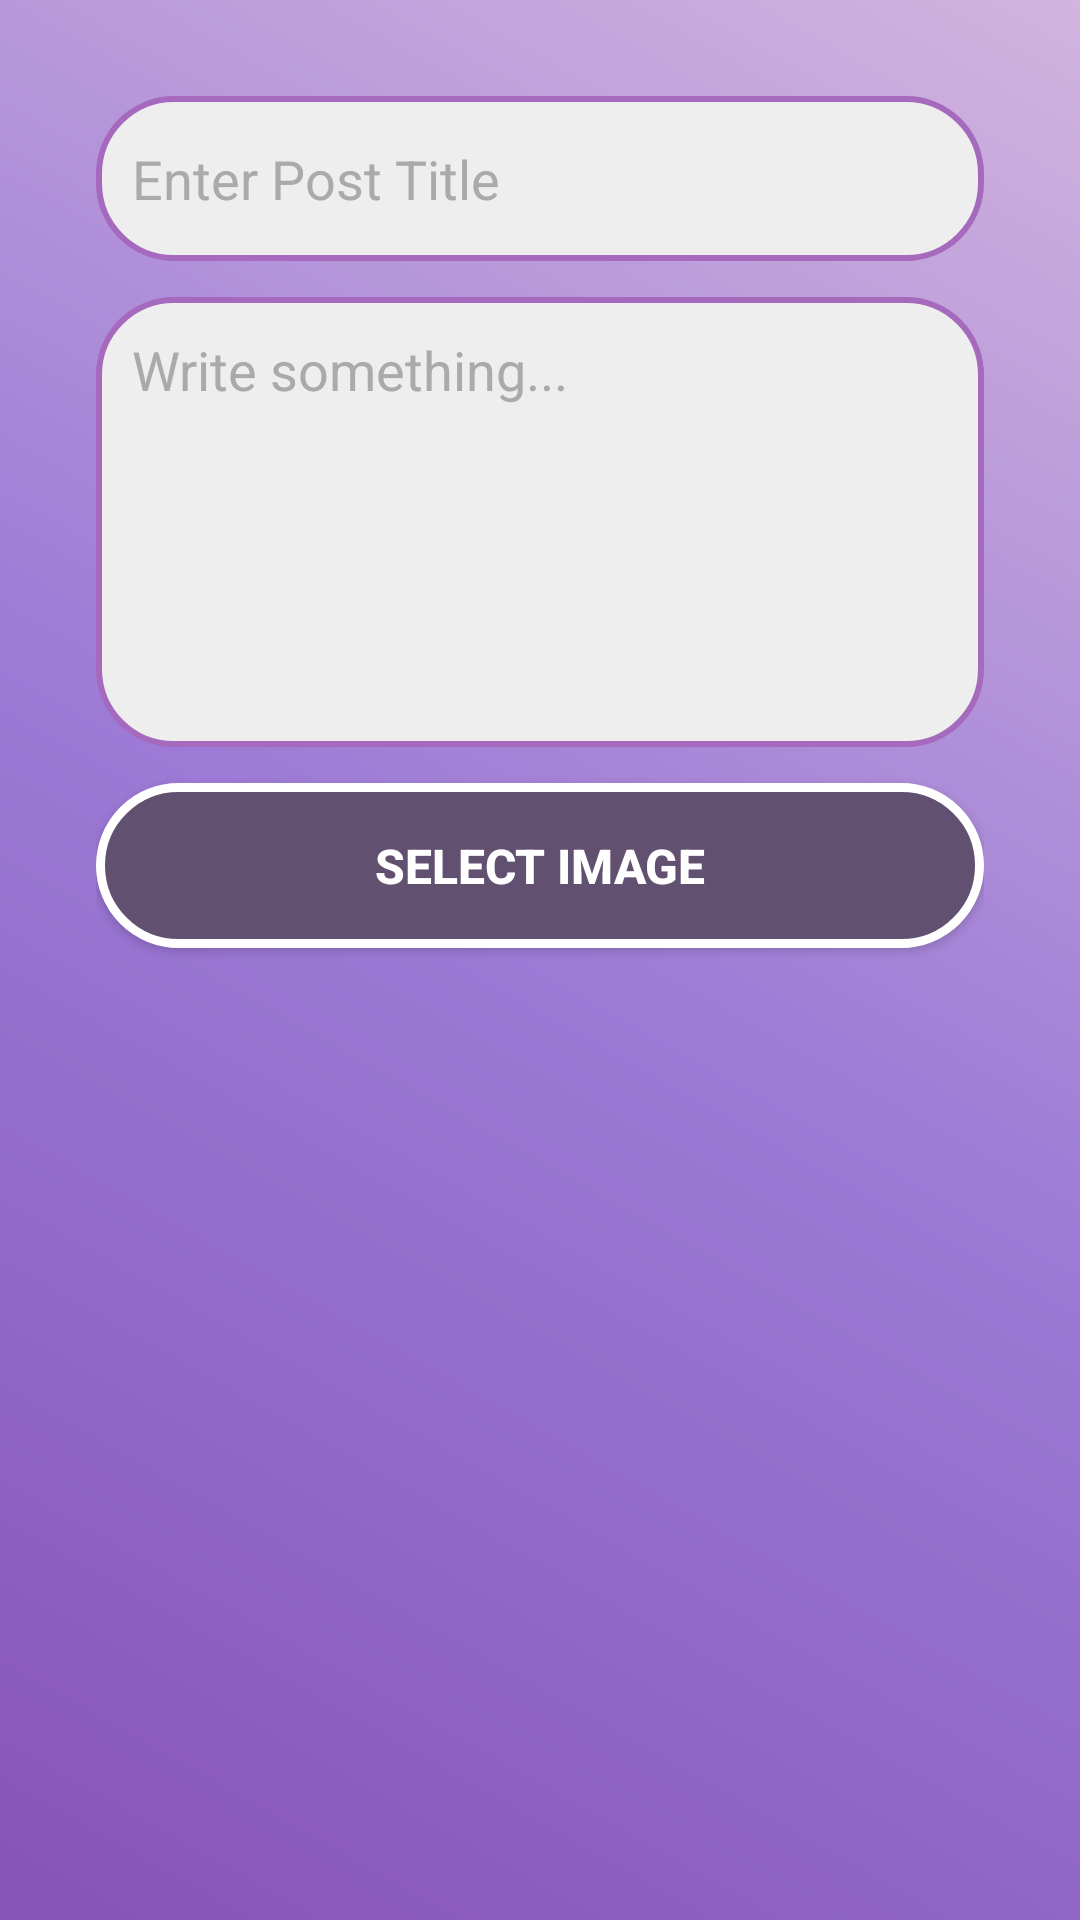

Reconstruct the res/layout file that produces this screen, plus the resources it refers to.
<!-- AndroidManifest.xml: application theme Theme.ChatterBox.NoActionBar -->
<!-- res/layout/dialog_create_post.xml -->
<?xml version="1.0" encoding="utf-8"?>
<ScrollView
    xmlns:android="http://schemas.android.com/apk/res/android"
    android:layout_width="match_parent"
    android:layout_height="match_parent"
    android:padding="16dp"
    android:background="@drawable/dark_purple_gradient">

    <LinearLayout
        android:layout_width="match_parent"
        android:layout_height="wrap_content"
        android:orientation="vertical"
        android:gravity="center_horizontal"
        android:padding="16dp">

        
        <EditText
            android:id="@+id/titleInput"
            android:layout_width="match_parent"
            android:layout_height="55dp"
            android:hint="Enter Post Title"
            android:padding="12dp"
            android:background="@drawable/rounded_input"
            android:textColor="@android:color/black"
            android:textColorHint="@android:color/darker_gray"
            android:layout_marginBottom="12dp"/>

        
        <EditText
            android:id="@+id/contentInput"
            android:layout_width="match_parent"
            android:layout_height="150dp"
            android:hint="Write something..."
            android:padding="12dp"
            android:background="@drawable/rounded_input"
            android:textColor="@android:color/black"
            android:textColorHint="@android:color/darker_gray"
            android:minLines="3"
            android:gravity="top"
            android:layout_marginBottom="12dp"/>

        
        <ImageView
            android:id="@+id/selectedImageView"
            android:layout_width="match_parent"
            android:layout_height="250dp"
            android:scaleType="centerCrop"
            android:visibility="gone"
            android:layout_marginBottom="12dp"
            android:background="@drawable/rounded_card"/>

        
        <Button
            android:id="@+id/selectImageButton"
            android:layout_width="match_parent"
            android:layout_height="55dp"
            android:text="Select Image"
            android:textStyle="bold"
            android:textSize="16sp"
            android:textColor="@android:color/white"
            android:background="@drawable/purple_button"
            android:elevation="4dp"
            android:layout_marginBottom="12dp"/>












    </LinearLayout>
</ScrollView>
<!-- resources referenced by this layout -->
<resources>
  <!-- drawable dark_purple_gradient (drawable) -->
  <?xml version="1.0" encoding="utf-8"?>
  <shape xmlns:android="http://schemas.android.com/apk/res/android"
      android:shape="rectangle">
      <gradient
          android:angle="45"
          android:startColor="#8653b8"
          android:centerColor="#9c7ad6"
          android:endColor="#D2B4DE"
          android:type="linear"/>
  </shape>
  <!-- drawable purple_button (drawable) -->
  <?xml version="1.0" encoding="utf-8"?>
  <selector xmlns:android="http://schemas.android.com/apk/res/android">
  
      
      <item android:state_pressed="true">
          <shape android:shape="rectangle">
              <corners android:radius="30dp"/>
              <stroke android:width="3dp" android:color="@android:color/white"/>
              <solid android:color="#A569BD"/>
              <padding android:left="16dp" android:right="16dp"/>
          </shape>
      </item>
  
      
      <item>
          <shape android:shape="rectangle">
              <corners android:radius="30dp"/>
              <stroke android:width="3dp" android:color="@android:color/white"/>
              <solid android:color="@color/purpleAccent"/>
              <padding android:left="16dp" android:right="16dp"/>
          </shape>
      </item>
  </selector>
  <!-- drawable rounded_card (drawable) -->
  <?xml version="1.0" encoding="utf-8"?>
  <shape xmlns:android="http://schemas.android.com/apk/res/android"
      android:shape="rectangle">
      <corners android:radius="25dp"/>
      <solid android:color="@android:color/white"/>
      <stroke android:width="2dp" android:color="#E0E0E0"/>
  </shape>
  <!-- drawable rounded_input (drawable) -->
  <?xml version="1.0" encoding="utf-8"?>
  <shape xmlns:android="http://schemas.android.com/apk/res/android"
      android:shape="rectangle">
      <corners android:radius="25dp"/>
      <solid android:color="#EEEEEE"/>
      <stroke android:width="2dp" android:color="#A569BD"/>
      <padding android:left="16dp" android:right="16dp"/>
  </shape>
  <style name="Theme.ChatterBox.NoActionBar" parent="Theme.MaterialComponents.Light.NoActionBar">
  
      
          <item name="colorPrimary">@color/purpleAccent</item>
          <item name="colorPrimaryVariant">@color/royal_purple</item>
          <item name="colorOnPrimary">@color/white</item>
          
          <item name="colorSecondary">@color/teal_200</item>
          <item name="colorSecondaryVariant">@color/teal_700</item>
          <item name="colorOnSecondary">@color/black</item>
          
          <item name="android:statusBarColor">?attr/colorPrimaryVariant</item>
          
      </style>
  <color name="purpleAccent">#625070</color>
  <color name="royal_purple">#7851A9</color>
  <color name="white">#FFFFFFFF</color>
  <color name="teal_200">#FF03DAC5</color>
  <color name="teal_700">#FF018786</color>
  <color name="black">#FF000000</color>
</resources>
